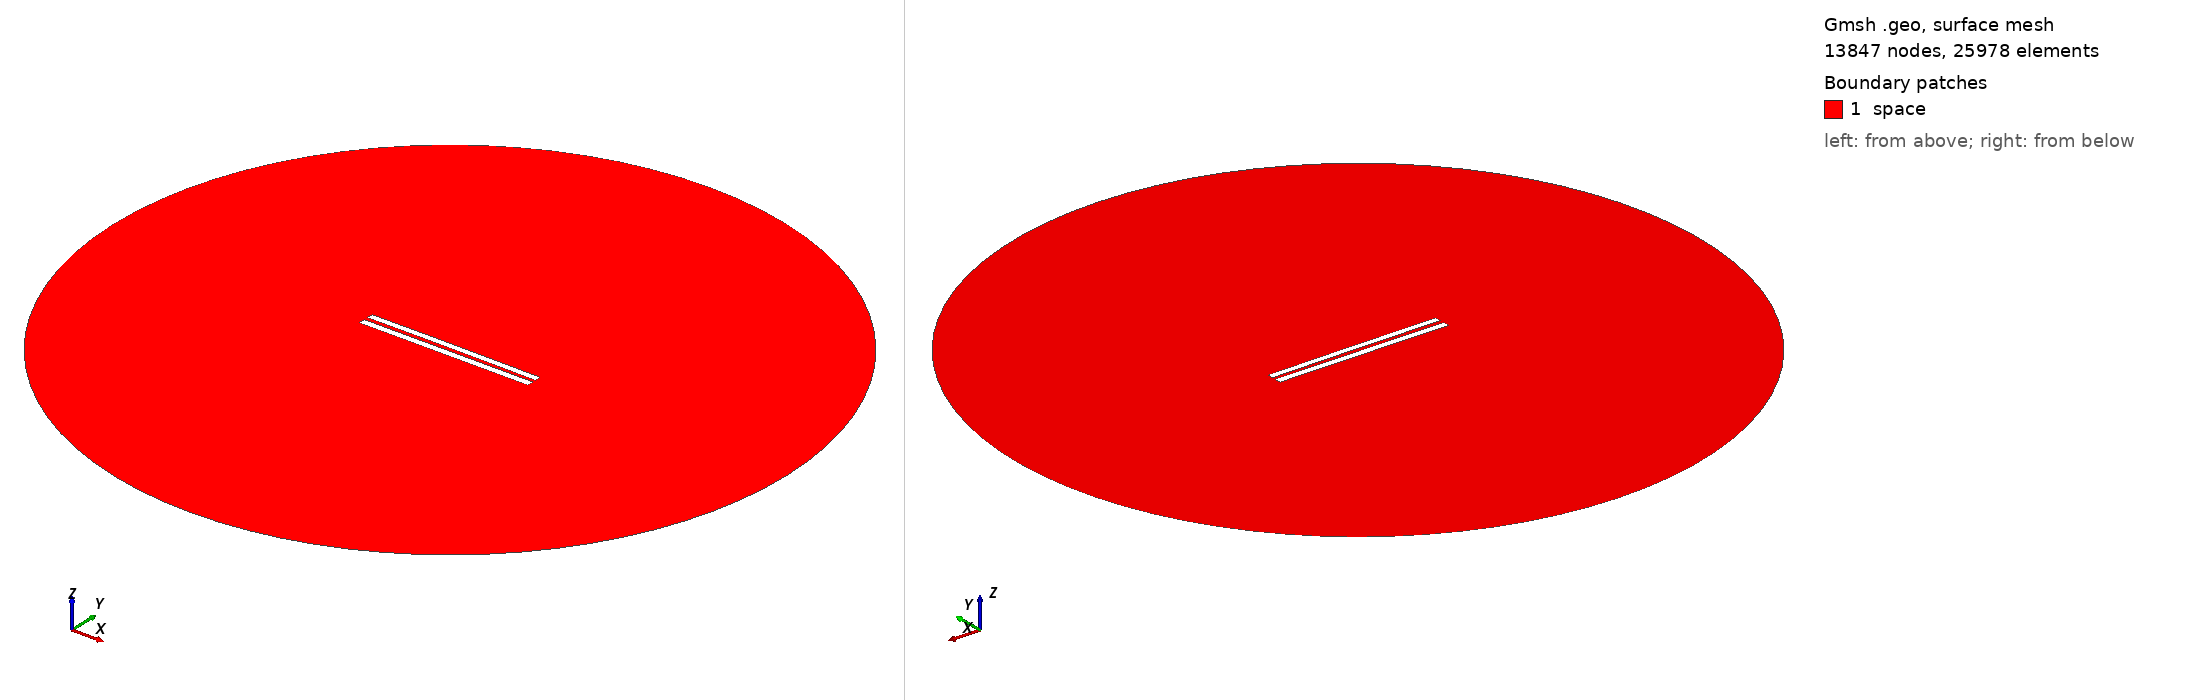

Gmsh geometry script, surface-meshed: 13847 nodes, 25978 surface elements. Boundary patches (legend numbers): 1 space. Left view from above one corner, right view from below the opposite corner. Legend entries are the model's physical surfaces. The drawing asked Gmsh for element sizes between 1% and 20% of the model's largest extent; the script's own settings can give other sizes.

=== 5713.geo (drawn) ===
//---------------------------------------
// Geometry kernel
//---------------------------------------

SetFactory("OpenCASCADE");



//---------------------------------------
// Parameters of the geometry
//---------------------------------------

// Overetch of the upper plate
overetch = 0.125;

// Distance between the plates
distance = 2.5;

// Discretization over the x axis (for the deformation)
nx = 50; 

// Length of the plate
L = 100 - overetch; 

// Number of modes
n = 4; 

// 1st mode coefficient
coeff(1) = -0.15;
beta(1) = 0.596864 * 3.1415926535 / L;

// 2nd mode coefficient
coeff(2) = 0.07499999999999998;
beta(2) = 1.49418 * 3.1415926535 / L;

// 3rd mode coefficient
coeff(3) = 0.0;
beta(3) = 2.50025 * 3.1415926535 / L;

// 4th mode coefficient
coeff(4) = 0.0;
beta(4) = 3.49999 * 3.1415926535 / L;



//---------------------------------------
// Upper plate (deformed rectangle)
//---------------------------------------

// Coordiantes of the upper plate
xmin = -50;
xmax = 50 - overetch;

// Height of the upper plate
yheight = 4 - 2 * overetch;

// Indexes of the points
UpperID[] = {};
LowerID[] = {};
LeftID[] = {};
RightID[] = {};

// Point index
p = 1;

// Horizontal edges
For i In {1:nx}
    x = xmin + (i-1)*(xmax - xmin)/(nx-1);

    y_bottom = distance / 2 + overetch;
    For j In {1:n}
        C = (Cosh(beta(j)*L) + Cos(beta(j)*L)) / (Sinh(beta(j)*L) + Sin(beta(j)*L));
        y_bottom  = y_bottom + coeff(j) * (Cosh(beta(j)*(x+50)) - Cos(beta(j)*(x+50)) - C * (Sinh(beta(j)*(x+50)) - Sin(beta(j)*(x+50))));
    EndFor

    y_top = y_bottom + yheight;

    Point(p) = {x, y_top, 0, 1.0};
    UpperID[i] = p;
    p = p + 1;

    Point(p) = {x, y_bottom, 0, 1.0};
    LowerID[i] = p;
    p = p + 1;
EndFor

// Create point lists
UpperPts[] = {}; LowerPts[] = {};
For i In {1:nx}
  UpperPts[] += {UpperID[i]};
  LowerPts[] += {LowerID[i]};
EndFor

// Build splines
Spline(1) = {UpperPts[]};
Spline(2) = {LowerPts[]};
Line(3) = {LowerPts[nx-1], UpperPts[nx-1]};
Line(4) = {LowerPts[0], UpperPts[0]};

// Build the plane surface
Curve Loop(1) = {2, 3, -1, -4};
Plane Surface(1) = {1};



//---------------------------------------
// Lower plate (rectangle)
//---------------------------------------

// Vertices
Point(1001) = {-50, -1, 0, 1.0};
Point(1002) = { 50, -1, 0, 1.0};
Point(1003) = { 50,  -5, 0, 1.0};
Point(1004) = {-50,  -5, 0, 1.0};

// Edges
Line(5) = {1001, 1002};
Line(6) = {1002, 1003};
Line(7) = {1003, 1004};
Line(8) = {1004, 1001};

// Plane surface
Line Loop(2) = {5, 6, 7, 8};
Plane Surface(2) = {2}; 



//---------------------------------------
// Outer (fictious) boundary
//---------------------------------------

// Points
Point(1005) = {0, 0, 0};       // Center
Point(1006) = {200, 0, 0};     // Start point
Point(1007) = {0, 200, 0};     // 90 degrees
Point(1008) = {-200, 0, 0};    // 180 degrees
Point(1009) = {0, -200, 0};    // 270 degrees

// Circle arcs (each needs start, center, end)
Circle(9) = {1006, 1005, 1007};
Circle(10) = {1007, 1005, 1008};
Circle(11) = {1008, 1005, 1009};
Circle(12) = {1009, 1005, 1006};

// Plane surface for the entire domain
Curve Loop(3) = {9, 10, 11, 12};
Surface(3) = {3};

// Subtract the plates from the whole domain to obtain the actual domain where we want to solve the equations
BooleanDifference{ Surface{3}; Delete; }{ Surface{1}; Surface{2}; Delete; }




//---------------------------------------
// Transfinite Lines/Curves
//---------------------------------------

// Set the number of points on the boundaries
r = 7;

// Plates
Transfinite Curve {1, 2} = 50*r Using Progression 1;
Transfinite Curve {3, 4} = 2*r Using Progression 1;
Transfinite Line {5, 7} = 50*r Using Progression 1;
Transfinite Line {6, 8} = 2*r Using Progression 1;

// Outer boundary
Transfinite Line {9, 10, 11, 12} = 20 Using Progression 1;



//---------------------------------------
// Physical groups
//---------------------------------------                

// Physical curves (boundaries)
Physical Line("force_segment", 10) = {2};
Physical Line("upper_plate", 11) = {1, 3, 4};
Physical Line("lower_plate", 12) = {5, 6, 7, 8};
Physical Line("boundary", 20) = {9, 10, 11, 12};

// Physical Surfaces
Physical Surface("space", 30) = {3};



//---------------------------------------
// 6. Generate the Mesh
//---------------------------------------

// 2D mesh generation
Mesh 2;
